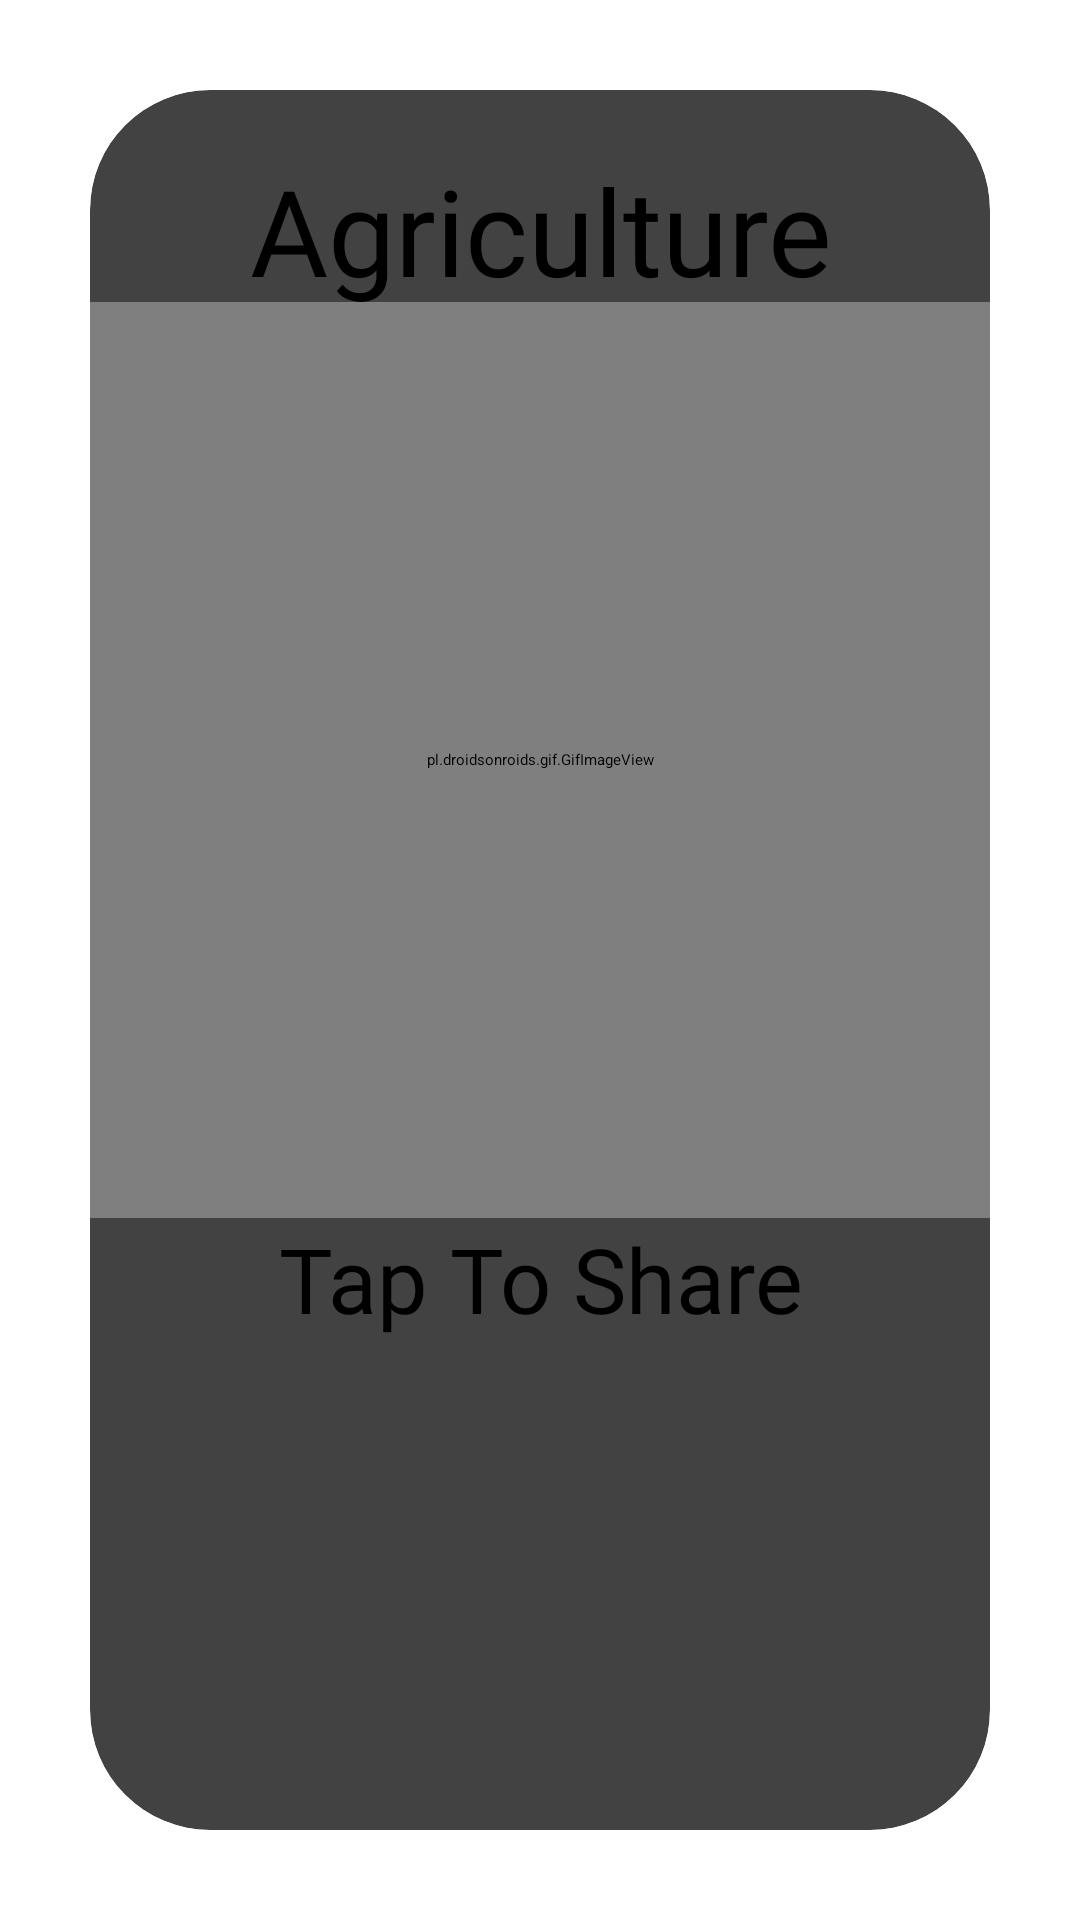

The Android layout XML behind this screen, and the referenced resources:
<!-- AndroidManifest.xml: application theme Theme.MajorProject -->
<!-- res/layout/activity_share.xml -->
<?xml version="1.0" encoding="utf-8"?>
<LinearLayout xmlns:android="http://schemas.android.com/apk/res/android"
    xmlns:app="http://schemas.android.com/apk/res-auto"
    xmlns:tools="http://schemas.android.com/tools"
    android:layout_width="match_parent"
    android:layout_height="match_parent"
    android:gravity="center"
    tools:context=".Share">

    <androidx.cardview.widget.CardView
        android:id="@+id/share"
        android:layout_width="match_parent"
        android:layout_height="match_parent"
        android:layout_margin="30dp"
        app:cardElevation="50dp"
        app:cardCornerRadius="40dp"
        android:clickable="false">

        <LinearLayout
            android:layout_width="match_parent"
            android:layout_height="match_parent"
            android:orientation="vertical"
            android:gravity="center">

            <TextView
                android:layout_width="match_parent"
                android:layout_height="0dp"
                android:layout_weight="0.1"
                android:textAlignment="center"
                android:layout_marginTop="20dp"
                android:text="Agriculture"
                android:textSize="40dp"
                android:textColor="@color/black"
                android:fontFamily="@font/baloo"/>

            <pl.droidsonroids.gif.GifImageView
                android:layout_width="match_parent"
                android:layout_height="0dp"
                android:layout_weight="0.6"
                android:src="@drawable/usability"/>

            <TextView
                android:layout_width="match_parent"
                android:layout_height="0dp"
                android:layout_weight="0.4"
                android:textAlignment="center"
                android:text="Tap To Share"
                android:textSize="30dp"
                android:textColor="@color/black"
                android:fontFamily="@font/baloo"/>

        </LinearLayout>
    </androidx.cardview.widget.CardView>

</LinearLayout>
<!-- resources referenced by this layout -->
<resources>
  <color name="black">#FF000000</color>
  <!-- drawable usability: gif bitmap (drawable, 239728 bytes) -->
  <style name="Theme.MajorProject" parent="Theme.AppCompat.Light.NoActionBar">
          
          <item name="colorPrimary">@color/purple_500</item>
          <item name="colorPrimaryVariant">@color/AppColor</item>
          <item name="colorOnPrimary">@color/white</item>
          
          <item name="colorSecondary">@color/teal_200</item>
          <item name="colorSecondaryVariant">@color/teal_700</item>
          <item name="colorOnSecondary">@color/white</item>
          
          <item name="android:statusBarColor" tools:targetApi="l">?attr/colorPrimaryVariant</item>
  
          
      </style>
  <color name="purple_500">#FF6200EE</color>
  <color name="AppColor">#43A047</color>
  <color name="white">#FFFFFFFF</color>
  <color name="teal_200">#FF03DAC5</color>
  <color name="teal_700">#FF018786</color>
</resources>
